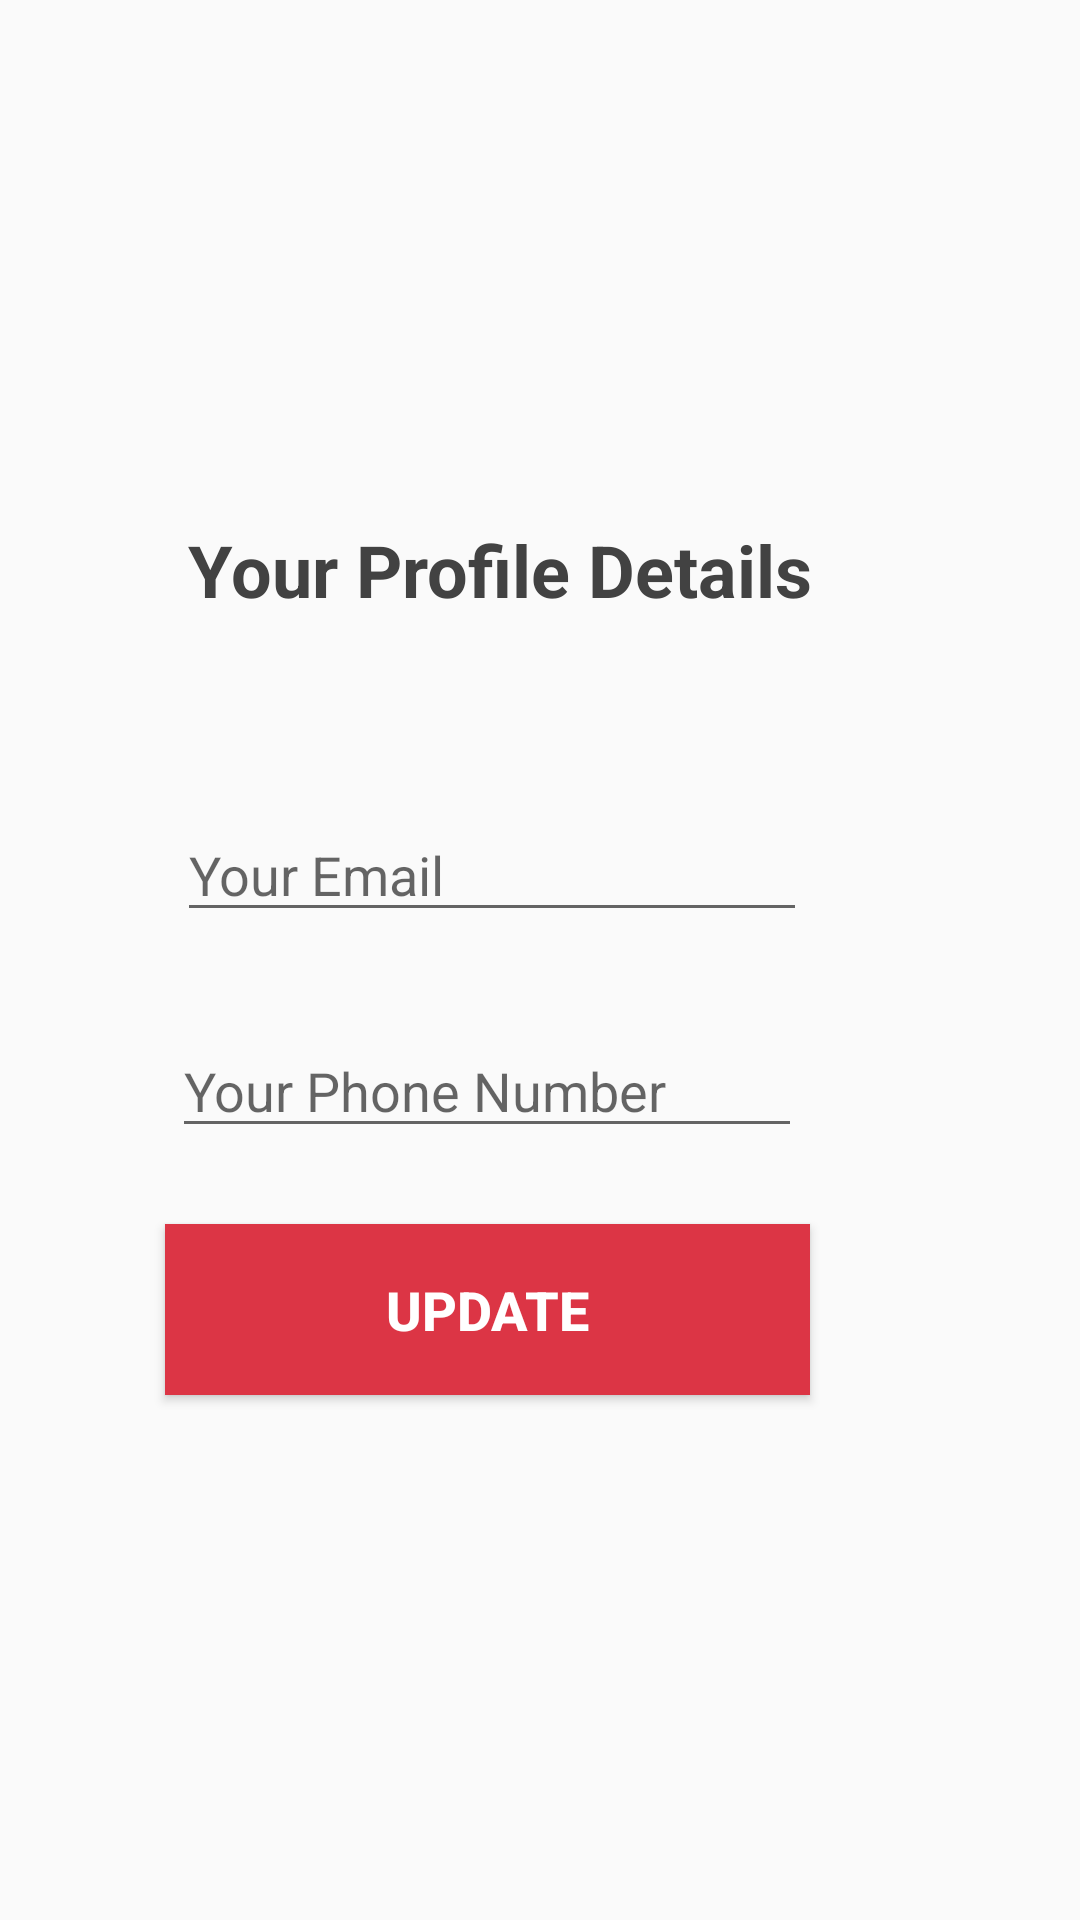

Android layout source for this screen:
<!-- AndroidManifest.xml: application theme AppTheme -->
<!-- res/layout/fragment_updateprofile.xml -->
<?xml version="1.0" encoding="utf-8"?>
<androidx.constraintlayout.widget.ConstraintLayout xmlns:android="http://schemas.android.com/apk/res/android"
    xmlns:app="http://schemas.android.com/apk/res-auto"
    xmlns:tools="http://schemas.android.com/tools"
    android:layout_width="match_parent"
    android:layout_height="match_parent"
    tools:context=".Profile">

    <TextView
        android:id="@+id/textView"
        android:layout_width="222dp"
        android:layout_height="61dp"
        android:text="Your Profile Details"
        android:textAlignment="center"
        android:textColor="@color/cardview_dark_background"
        android:textSize="24sp"
        android:textStyle="bold"
        app:layout_constraintBottom_toBottomOf="parent"
        app:layout_constraintHorizontal_bias="0.401"
        app:layout_constraintLeft_toLeftOf="parent"
        app:layout_constraintRight_toRightOf="parent"
        app:layout_constraintTop_toTopOf="parent"
        app:layout_constraintVertical_bias="0.3" />

    <EditText
        android:id="@+id/nameedit"
        android:layout_width="wrap_content"
        android:layout_height="wrap_content"
        android:visibility="invisible"
        android:ems="10"
        android:hint="Name"
        android:inputType="textPersonName"
        app:layout_constraintBottom_toBottomOf="parent"
        app:layout_constraintHorizontal_bias="0.393"
        app:layout_constraintLeft_toLeftOf="parent"
        app:layout_constraintRight_toRightOf="parent"
        app:layout_constraintTop_toTopOf="parent"
        app:layout_constraintVertical_bias="0.5" />

    <EditText
        android:id="@+id/emailedit"
        android:layout_width="wrap_content"
        android:layout_height="wrap_content"
        android:ems="10"
        android:hint="Your Email"
        android:inputType="textEmailAddress"
        app:layout_constraintBottom_toBottomOf="parent"
        app:layout_constraintHorizontal_bias="0.393"
        app:layout_constraintLeft_toLeftOf="parent"
        app:layout_constraintRight_toRightOf="parent"
        app:layout_constraintTop_toTopOf="parent"
        app:layout_constraintVertical_bias="0.45" />

    <EditText
        android:id="@+id/phoneedit"
        android:layout_width="wrap_content"
        android:layout_height="wrap_content"
        android:ems="10"
        android:hint="Your Phone Number"
        android:inputType="phone"
        app:layout_constraintBottom_toBottomOf="parent"
        app:layout_constraintHorizontal_bias="0.383"
        app:layout_constraintLeft_toLeftOf="parent"
        app:layout_constraintRight_toRightOf="parent"
        app:layout_constraintTop_toTopOf="parent"
        app:layout_constraintVertical_bias="0.57" />
    <Button
        android:id="@+id/p_update"
        android:layout_width="215dp"
        android:layout_height="57dp"
        android:background="@color/df_red"
        android:text="UPDATE"
        android:textColor="@color/white"
        android:textAlignment="center"
        android:textSize="18sp"
        android:textStyle="bold"
        app:layout_constraintBottom_toBottomOf="parent"
        app:layout_constraintEnd_toEndOf="@+id/phoneedit"
        app:layout_constraintStart_toStartOf="@+id/phoneedit"
        app:layout_constraintTop_toTopOf="parent"
        app:layout_constraintVertical_bias="0.7"/>





</androidx.constraintlayout.widget.ConstraintLayout>
<!-- resources referenced by this layout -->
<resources>
  <color name="df_red">#dc3545</color>
  <color name="white">#ffffffff</color>
  <style name="AppTheme" parent="Theme.AppCompat.Light.NoActionBar">
          
          <item name="colorPrimary">@color/colorPrimary</item>
          <item name="colorPrimaryDark">@color/colorPrimaryDark</item>
          <item name="colorAccent">@color/colorAccent</item>
      </style>
  <color name="colorPrimary">#b71c1c</color>
  <color name="colorPrimaryDark">#7f0000</color>
  <color name="colorAccent">#FF4081</color>
</resources>
